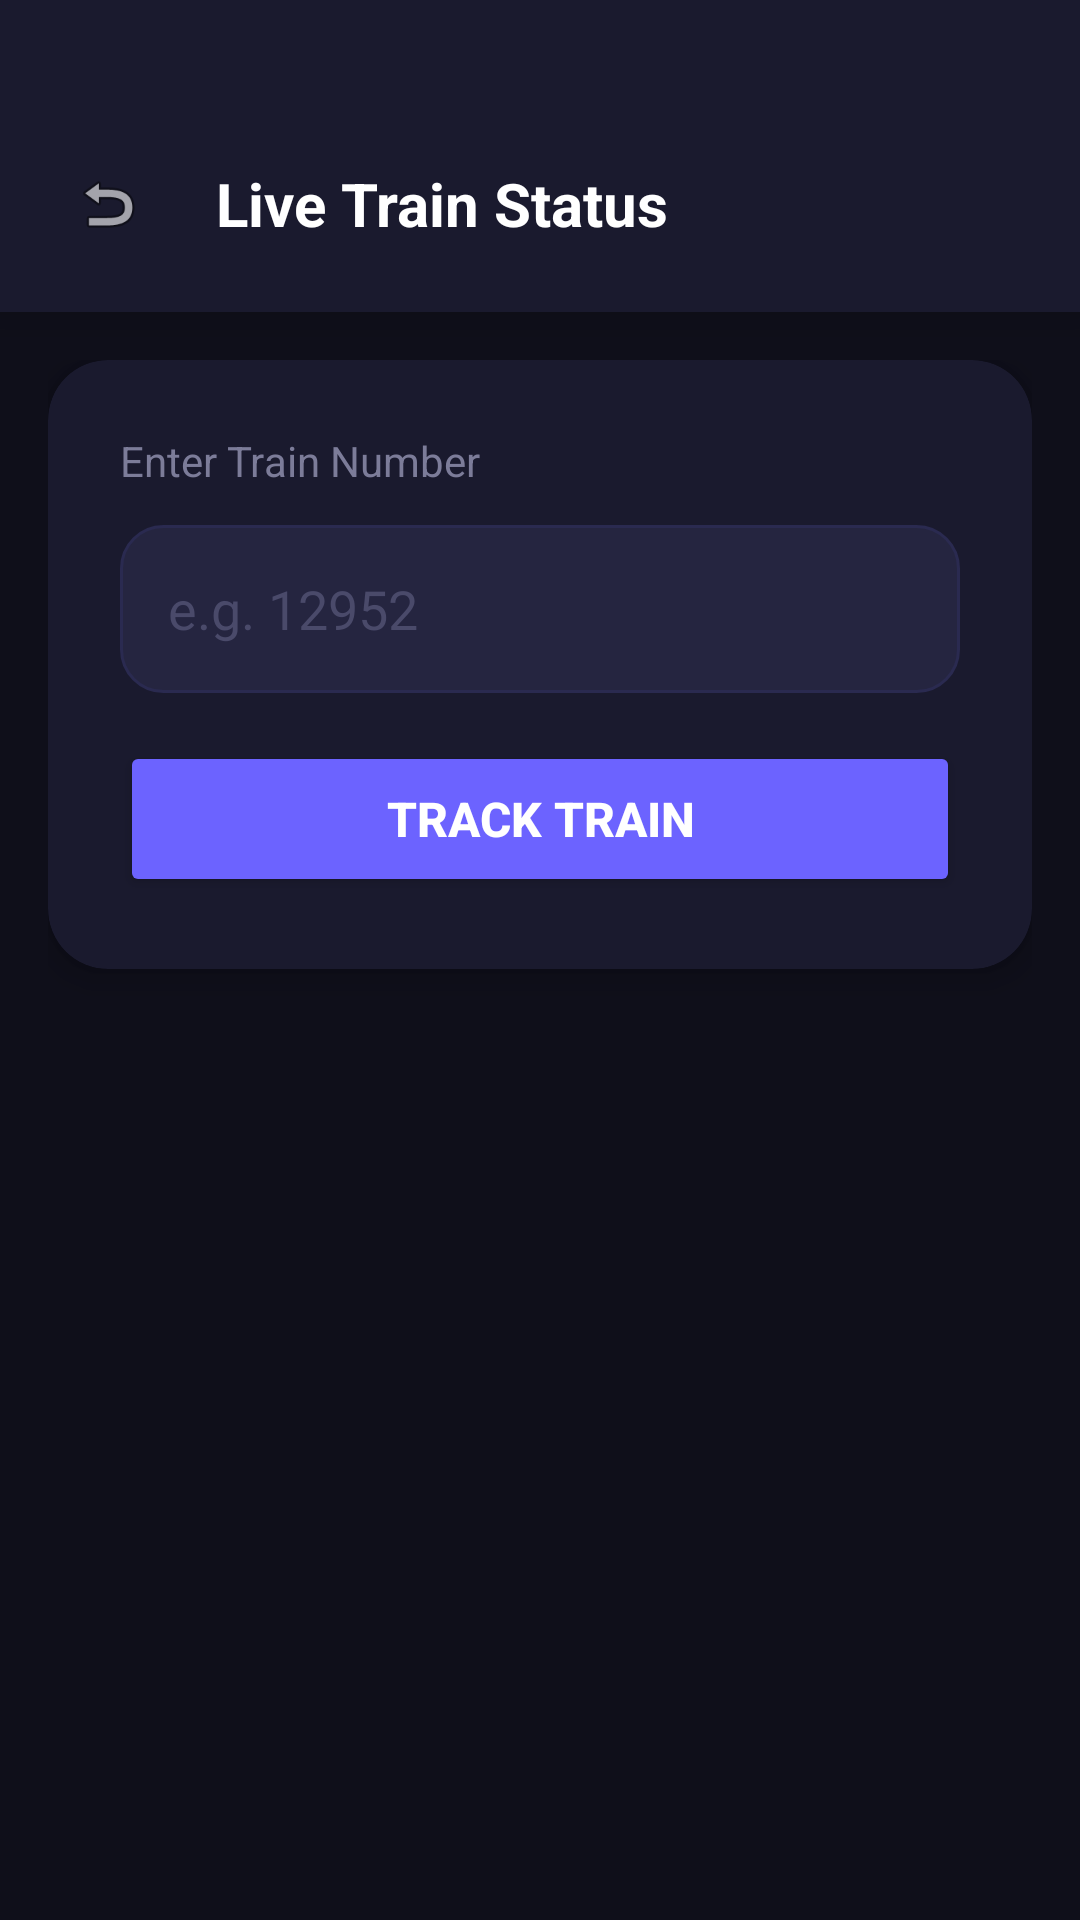

The Android layout XML behind this screen, and the referenced resources:
<!-- AndroidManifest.xml: application theme AppTheme -->
<!-- res/layout/activity_live_status.xml -->
<?xml version="1.0" encoding="utf-8"?>
<LinearLayout xmlns:android="http://schemas.android.com/apk/res/android"
    xmlns:app="http://schemas.android.com/apk/res-auto"
    android:layout_width="match_parent"
    android:layout_height="match_parent"
    android:orientation="vertical"
    android:background="#0F0F1A">

    
    <LinearLayout
        android:layout_width="match_parent"
        android:layout_height="wrap_content"
        android:orientation="horizontal"
        android:paddingStart="16dp"
        android:paddingEnd="16dp"
        android:paddingTop="48dp"
        android:paddingBottom="16dp"
        android:background="#1A1A2E"
        android:gravity="center_vertical"
        android:elevation="8dp">

        <ImageView
            android:id="@+id/ivBack"
            android:layout_width="40dp"
            android:layout_height="40dp"
            android:padding="8dp"
            android:src="@android:drawable/ic_menu_revert"
            android:background="@drawable/bg_circle_translucent"
            app:tint="#FFFFFF" />

        <TextView
            android:layout_width="0dp"
            android:layout_weight="1"
            android:layout_height="wrap_content"
            android:text="Live Train Status"
            android:textSize="20sp"
            android:textStyle="bold"
            android:textColor="#FFFFFF"
            android:layout_marginStart="16dp" />

    </LinearLayout>

    <ScrollView
        android:layout_width="match_parent"
        android:layout_height="match_parent"
        android:fillViewport="true">

        <LinearLayout
            android:layout_width="match_parent"
            android:layout_height="wrap_content"
            android:orientation="vertical"
            android:padding="16dp">

            
            <androidx.cardview.widget.CardView
                android:layout_width="match_parent"
                android:layout_height="wrap_content"
                app:cardCornerRadius="20dp"
                app:cardElevation="6dp"
                app:cardBackgroundColor="#1A1A2E">

                <LinearLayout
                    android:layout_width="match_parent"
                    android:layout_height="wrap_content"
                    android:orientation="vertical"
                    android:padding="24dp">

                    <TextView
                        android:layout_width="wrap_content"
                        android:layout_height="wrap_content"
                        android:text="Enter Train Number"
                        android:textSize="14sp"
                        android:textColor="#7C7C99" />

                    <EditText
                        android:id="@+id/etTrainNumber"
                        android:layout_width="match_parent"
                        android:layout_height="56dp"
                        android:layout_marginTop="12dp"
                        android:hint="e.g. 12952"
                        android:textColor="#FFFFFF"
                        android:textColorHint="#4A4A6A"
                        android:textSize="18sp"
                        android:paddingStart="16dp"
                        android:paddingEnd="16dp"
                        android:background="@drawable/bg_input_dark"
                        android:inputType="number"
                        android:maxLength="5" />

                    <Button
                        android:id="@+id/btnTrackTrain"
                        android:layout_width="match_parent"
                        android:layout_height="52dp"
                        android:layout_marginTop="16dp"
                        android:text="Track Train"
                        android:textSize="16sp"
                        android:textStyle="bold"
                        android:textColor="#FFFFFF"
                        android:backgroundTint="#6C63FF"
                        android:insetTop="0dp"
                        android:insetBottom="0dp"
                        app:cornerRadius="14dp" />

                </LinearLayout>

            </androidx.cardview.widget.CardView>

            
            <ProgressBar
                android:id="@+id/progressBar"
                android:layout_width="wrap_content"
                android:layout_height="wrap_content"
                android:layout_gravity="center"
                android:layout_marginTop="24dp"
                android:indeterminateTint="#6C63FF"
                android:visibility="gone" />

            
            <androidx.cardview.widget.CardView
                android:id="@+id/cardStatus"
                android:layout_width="match_parent"
                android:layout_height="wrap_content"
                android:layout_marginTop="16dp"
                android:visibility="gone"
                app:cardCornerRadius="20dp"
                app:cardElevation="6dp"
                app:cardBackgroundColor="#1A1A2E">

                <LinearLayout
                    android:layout_width="match_parent"
                    android:layout_height="wrap_content"
                    android:orientation="vertical"
                    android:padding="24dp">

                    
                    <TextView
                        android:id="@+id/tvLiveTrainName"
                        android:layout_width="wrap_content"
                        android:layout_height="wrap_content"
                        android:text="Rajdhani Express"
                        android:textSize="18sp"
                        android:textStyle="bold"
                        android:textColor="#FFFFFF" />

                    <TextView
                        android:id="@+id/tvLiveTrainNumber"
                        android:layout_width="wrap_content"
                        android:layout_height="wrap_content"
                        android:text="#12952"
                        android:textSize="13sp"
                        android:textColor="#6C63FF"
                        android:layout_marginTop="4dp" />

                    
                    <LinearLayout
                        android:layout_width="match_parent"
                        android:layout_height="wrap_content"
                        android:orientation="vertical"
                        android:layout_marginTop="16dp"
                        android:padding="16dp"
                        android:background="@drawable/bg_class_card_green">

                        <TextView
                            android:layout_width="wrap_content"
                            android:layout_height="wrap_content"
                            android:text="CURRENT LOCATION"
                            android:textSize="10sp"
                            android:textColor="#7C7C99"
                            android:letterSpacing="0.1" />

                        <TextView
                            android:id="@+id/tvCurrentStation"
                            android:layout_width="wrap_content"
                            android:layout_height="wrap_content"
                            android:text="RATLAM JN"
                            android:textSize="20sp"
                            android:textStyle="bold"
                            android:textColor="#00E676"
                            android:layout_marginTop="4dp" />

                        <TextView
                            android:id="@+id/tvDelayStatus"
                            android:layout_width="wrap_content"
                            android:layout_height="wrap_content"
                            android:text="Running late by 12 min"
                            android:textSize="13sp"
                            android:textColor="#FF9800"
                            android:layout_marginTop="4dp" />

                        <TextView
                            android:id="@+id/tvUpdatedTime"
                            android:layout_width="wrap_content"
                            android:layout_height="wrap_content"
                            android:text="Updated: 03:45 AM"
                            android:textSize="11sp"
                            android:textColor="#7C7C99"
                            android:layout_marginTop="8dp" />

                    </LinearLayout>

                    
                    <View
                        android:layout_width="match_parent"
                        android:layout_height="1dp"
                        android:layout_marginTop="16dp"
                        android:layout_marginBottom="8dp"
                        android:background="#2A2A40" />

                    
                    <TextView
                        android:layout_width="wrap_content"
                        android:layout_height="wrap_content"
                        android:text="COMPLETED STATIONS"
                        android:textSize="11sp"
                        android:textColor="#7C7C99"
                        android:letterSpacing="0.1"
                        android:textStyle="bold"
                        android:layout_marginTop="8dp" />

                    <LinearLayout
                        android:id="@+id/llPreviousStations"
                        android:layout_width="match_parent"
                        android:layout_height="wrap_content"
                        android:orientation="vertical"
                        android:layout_marginTop="12dp" />

                    
                    <View
                        android:layout_width="match_parent"
                        android:layout_height="1dp"
                        android:layout_marginTop="12dp"
                        android:layout_marginBottom="12dp"
                        android:background="#2A2A40" />

                    
                    <TextView
                        android:layout_width="wrap_content"
                        android:layout_height="wrap_content"
                        android:text="UPCOMING STATIONS"
                        android:textSize="11sp"
                        android:textColor="#7C7C99"
                        android:letterSpacing="0.1"
                        android:textStyle="bold" />

                    <LinearLayout
                        android:id="@+id/llUpcomingStations"
                        android:layout_width="match_parent"
                        android:layout_height="wrap_content"
                        android:orientation="vertical"
                        android:layout_marginTop="12dp" />

                </LinearLayout>

            </androidx.cardview.widget.CardView>

        </LinearLayout>

    </ScrollView>

</LinearLayout>
<!-- resources referenced by this layout -->
<resources>
  <!-- drawable bg_class_card_green (drawable) -->
  <shape xmlns:android="http://schemas.android.com/apk/res/android">
      <solid android:color="#0D2818"/>
      <corners android:radius="12dp"/>
  </shape>
  <!-- drawable bg_input_dark (drawable) -->
  <shape xmlns:android="http://schemas.android.com/apk/res/android">
      <solid android:color="#252540"/>
      <corners android:radius="14dp"/>
      <stroke android:width="1dp" android:color="#2A2A50"/>
  </shape>
  <style name="AppTheme" parent="Theme.AppCompat.Light.NoActionBar">
          <item name="colorPrimary">@color/orange</item>
          <item name="colorPrimaryDark">@color/blue</item>
          <item name="colorAccent">@color/orange</item>
          <item name="android:windowBackground">@color/light_background</item>
          <item name="android:textColor">@color/light_text</item>
      </style>
  <color name="orange">#FF6B35</color>
  <color name="blue">#004E89</color>
  <color name="light_background">#F5F5F5</color>
  <color name="light_text">#333333</color>
</resources>
